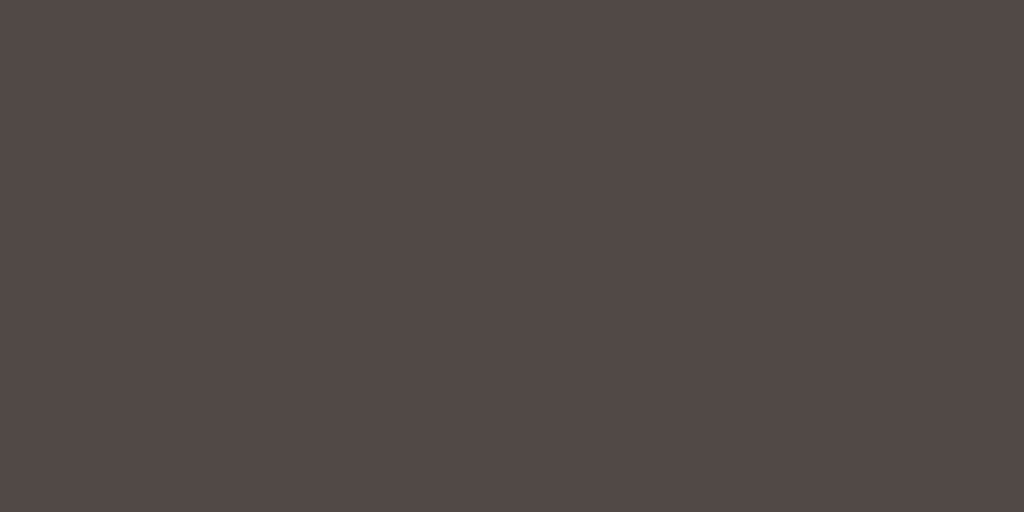
t = 0.00 s
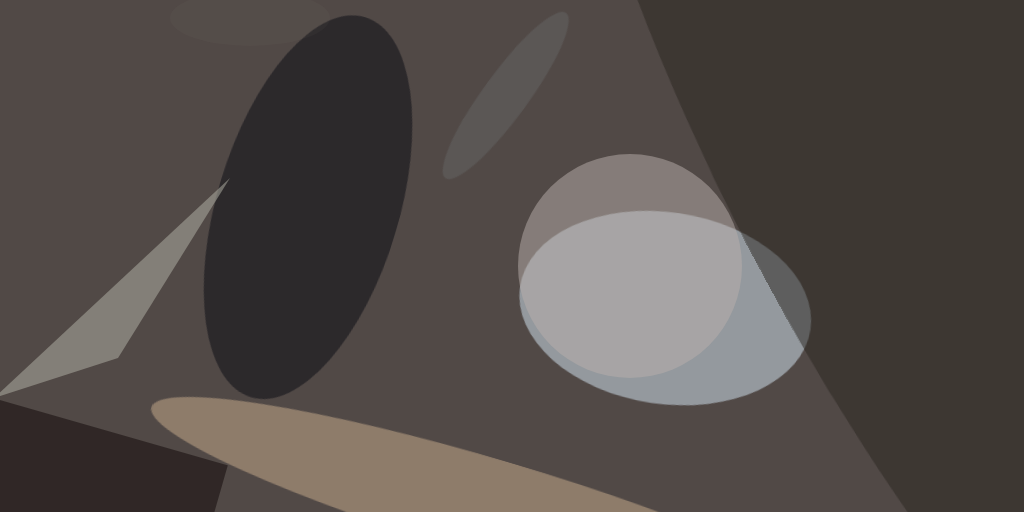
t = 2.99 s
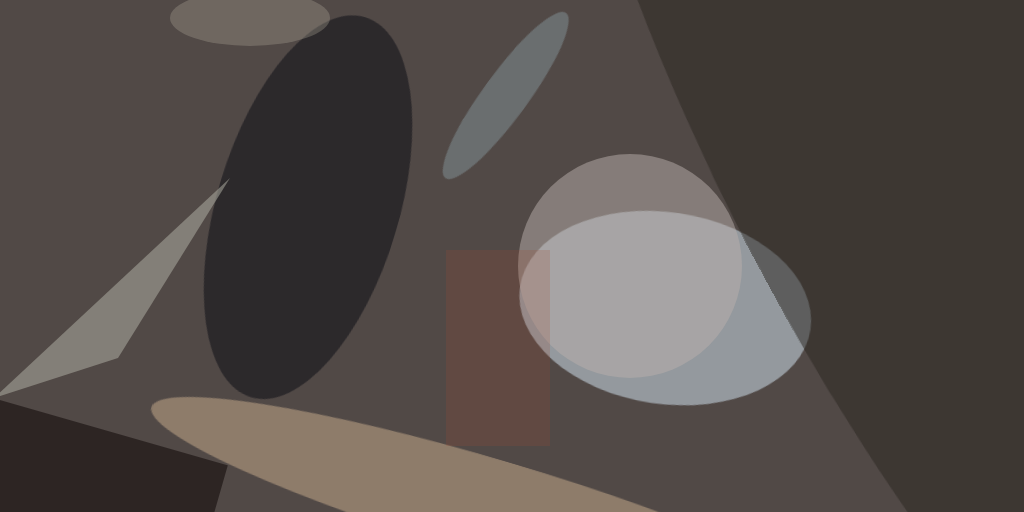
t = 3.11 s
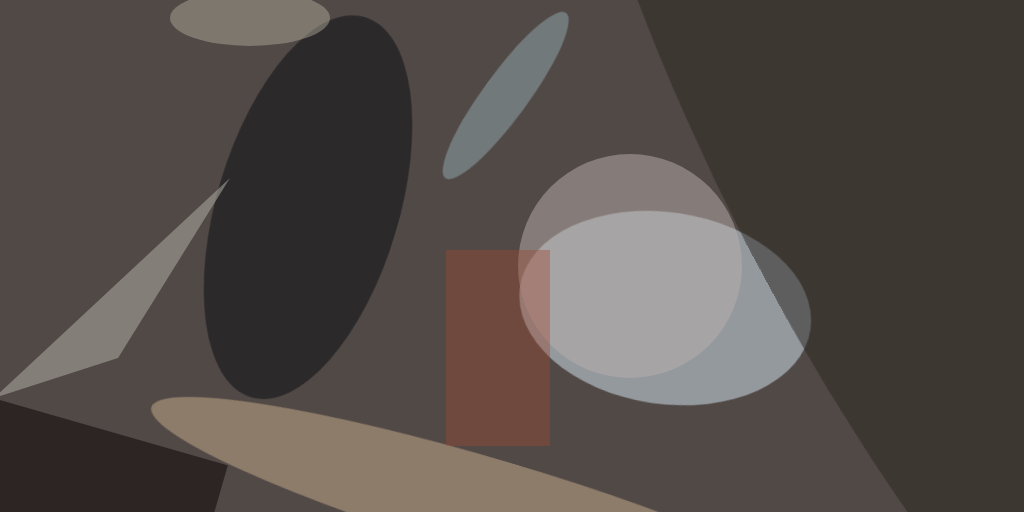
t = 3.24 s
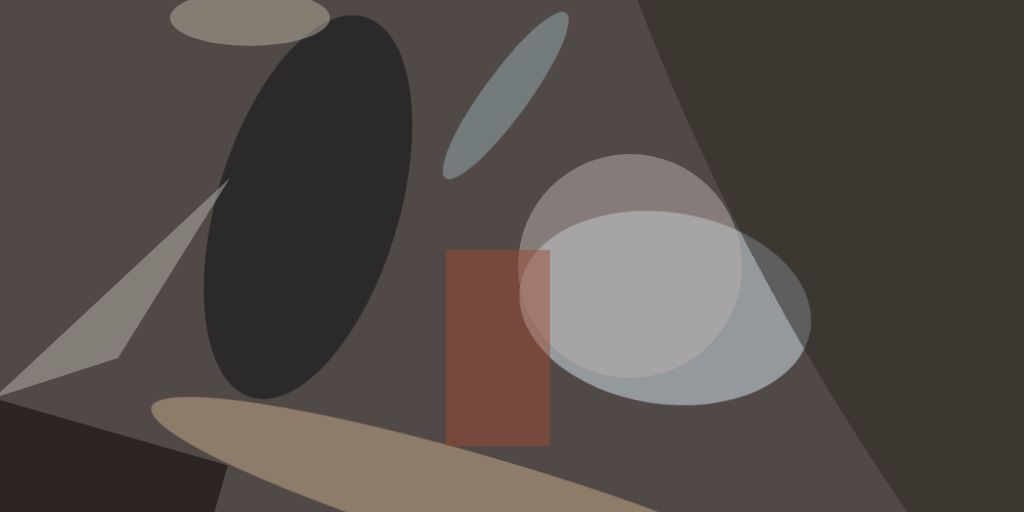
t = 3.36 s
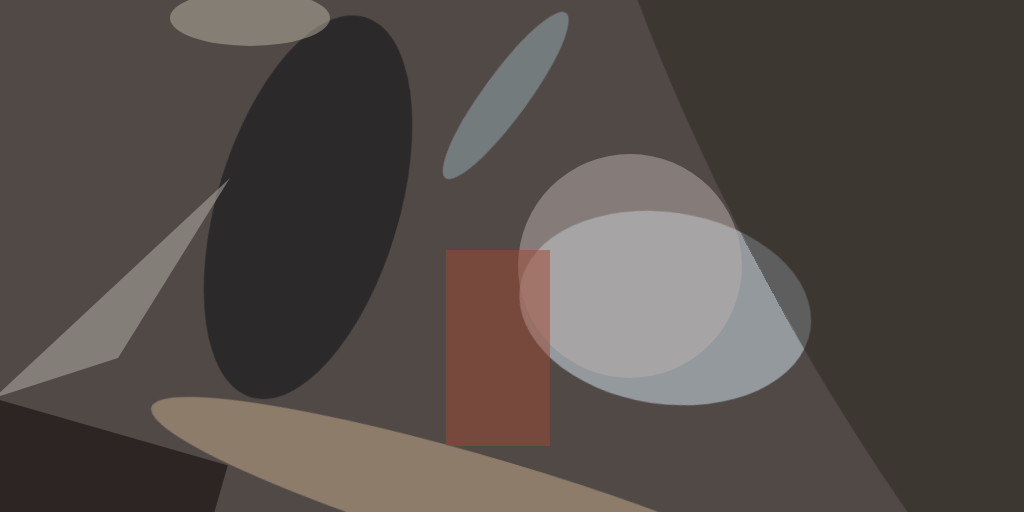
t = 3.49 s

The animated SVG that drew these frames (rendered in a browser with its animation timeline set to each time). Animation: 1 CSS @keyframes rule; one cycle of 3.49 s.

<svg xmlns="http://www.w3.org/2000/svg" version="1.1" width="1024" height="512"><style>@keyframes a{ from {opacity: 0} to {opacity: 1} } g > * { opacity: 0; animation: a .5s forwards; }</style>
<rect x="0" y="0" width="1024" height="512" fill="#514946"/>
<g transform="scale(4.000000) translate(0.5 0.5)">
<g transform="translate(165.812977 76.527095) rotate(368.421771) scale(36.706542 23.962841)" style="animation-delay: 0.000s;"><ellipse fill="#d5e8f6" fill-opacity="0.501961" cx="0" cy="0" rx="1" ry="1" style="animation-delay: 0.294s;"/></g>
<g transform="translate(76.504143 51.294398) rotate(16.704345) scale(22.794611 49.599085)" style="animation-delay: 0.585s;"><ellipse fill="#070910" fill-opacity="0.501961" cx="0" cy="0" rx="1" ry="1" style="animation-delay: 0.871s;"/></g>
<g transform="translate(123.755550 127.000000) rotate(286.576852) scale(12.254041 90.135715)" style="animation-delay: 1.148s;"><ellipse fill="#c9ad8d" fill-opacity="0.501961" cx="0" cy="0" rx="1" ry="1" style="animation-delay: 1.414s;"/></g>
<g transform="translate(239.051093 45.474282) rotate(241.605508) scale(184.229676 53.763801)" style="animation-delay: 1.667s;"><ellipse fill="#28251e" fill-opacity="0.501961" cx="0" cy="0" rx="1" ry="1" style="animation-delay: 1.903s;"/></g>
<ellipse fill="#b9b0ac" fill-opacity="0.501961" cx="157" cy="66" rx="28" ry="28" style="animation-delay: 2.121s;"/>
<polygon fill="#b5b5aa" fill-opacity="0.501961" points="29,89 57,44 -2,99" style="animation-delay: 2.319s;"/>
<g transform="translate(21 127) rotate(196) scale(62 41)" style="animation-delay: 2.494s;"><rect fill="#080000" fill-opacity="0.501961" x="-0.5" y="-0.5" width="1" height="1" style="animation-delay: 2.646s;"/></g>
<g transform="translate(125.929114 23.382507) rotate(126.165087) scale(25.565709 5.624743)" style="animation-delay: 2.772s;"><ellipse fill="#94acb4" fill-opacity="0.501961" cx="0" cy="0" rx="1" ry="1" style="animation-delay: 2.871s;"/></g>
<ellipse fill="#bab4a3" fill-opacity="0.501961" cx="62" cy="4" rx="20" ry="7" style="animation-delay: 2.942s;"/>
<rect fill="#9d4932" fill-opacity="0.501961" x="111" y="62" width="26" height="49" style="animation-delay: 2.986s;"/>
</g>
</svg>
